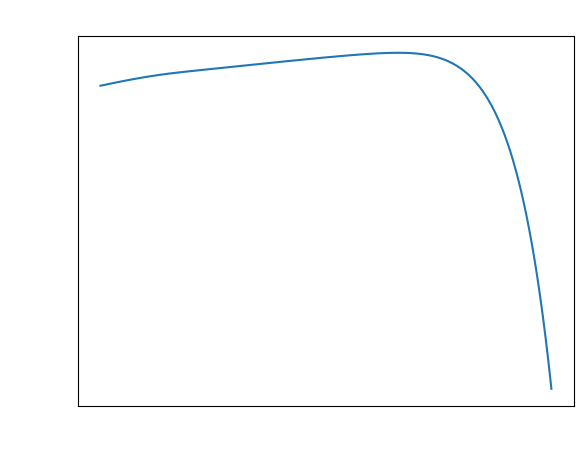
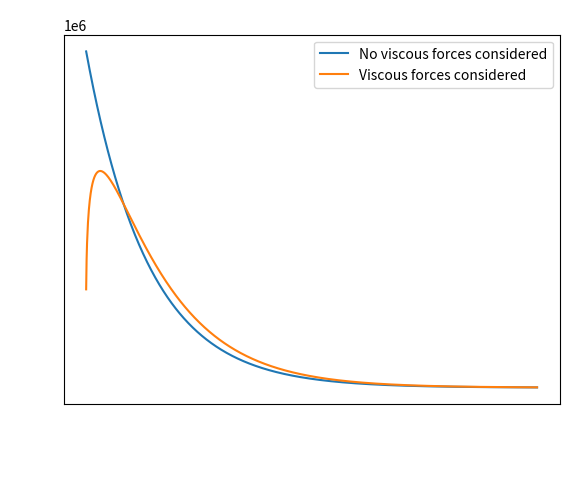
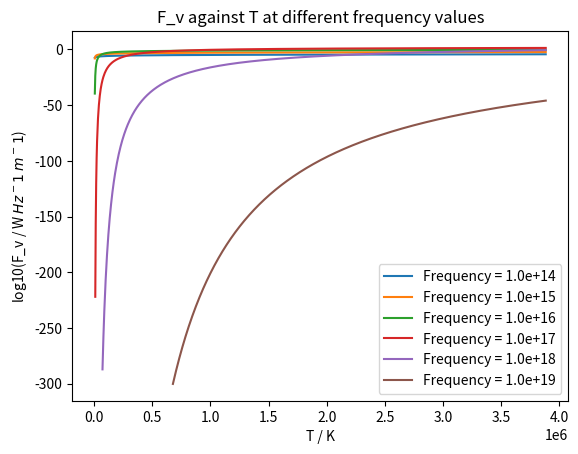

Python code for these plots, in order:
import numpy as np
import matplotlib.pyplot as plt
from scipy.integrate import trapezoid

#Defining Variables (Milestone Problem)
G = 6.6743e-11
M_sun = 1.989e30
M = 10*M_sun
M_dot = 10**15
S_B_constant = 5.670374419e-8
c = 299792458
R_g = (G*M)/(c**2)
h = 6.62607015e-34
k = 1.380649e-23

def T(r):
    return ((G*M*M_dot)/(8*np.pi*((r*R_g)**3)*S_B_constant))**(1/4)

#Taking viscous forces into account
#Used to throw up warning - RuntimeWarning: invalid value encountered in double_scalars
#Reason for warning - When I define Rs, the first R value is slightly smaller than the original r_in value
#This leads to r_in/R > 1 and hence fn is negative and (fn)**(1/4) gives an 'invalid value'
def T_visc(r, r_in):
    return (((3*G*M*M_dot)/(8*np.pi*((r**3)*(R_g**3))*S_B_constant))*(1-((r_in/(r))**(1/2))))**(1/4)

#Defining luminosity per unit frequency per unit area
#Throwing up warning - RuntimeWarning: overflow encountered in exp
#It's ok to ignore this warning (still performs calculation, just takes time to do).
#See https://www.statology.org/runtimewarning-overflow-encountered-in-exp
def F_v(T,v):
    return ((2*np.pi*h*(v**3)/(c**2))/(np.exp((h*v)/(k*T))-1))

#Now need to calculate integral. To do this, I must first calculate the integrand of eq 8.3
#I can then evaluate the integral using the trapezium rule.
def integrand(r, r_in, v):
    t = T_visc(r, r_in) #Change to T(R) to ignore viscous forces
    f_v = F_v(t, v)
    return f_v*4*np.pi*r*(R_g**2)

#Now evaluate integral with trapezium rule:
def L_v(r_in, r_out, v, bins):
    
    my_integrands = []
    new_Rs = []
    
    Rs = np.logspace(np.log10(r_in), np.log10(r_out), bins)
    
    for i in range(len(Rs)-1):
        # Integrand calculated at the midpoint of each bin because at r_in, T_visc=0 giving a div0 error
        midpoint_r = (Rs[i+1] + Rs[i])/2
        new_Rs.append(midpoint_r)
        my_integrand = integrand(midpoint_r, r_in, v)
        my_integrands.append(my_integrand)
        
    #total sum of all trapeziums
    l_v = trapezoid(my_integrands, x=new_Rs)
        
    return l_v, my_integrands

def spectrum(r_in, r_out):
    log_vs = []
    spectrum = []
    log_vl_v = []
    v_start = 1e14
    v_fin = 1e19
    bins = 1000
    
    vs = np.logspace(np.log10(v_start), np.log10(v_fin), bins)
    
    for v in vs:
        log_vs.append(np.log10(v))
        l_v, my_integrands = L_v(6, 10**5, v, 1000) # R_g units
        spectrum.append(l_v)
        log_vl_v.append(np.log10(v*l_v))
    
    return spectrum, vs, log_vs, log_vl_v

#spectrum is luminosity spectrum (luminosity at all frequencies in 10^14 - 10^19 range)
spectrum, vs, log_vs, log_vl_v = spectrum(6, 10**5)

#total luminosity from the system
#Should be roughly 7x10^30. I get about 7x10^31.
tot = trapezoid(spectrum, x=vs)
print("Total luminosity from the system:")
print(tot)

plt.plot(log_vs, log_vl_v)
plt.tick_params(axis='both', color = 'white')
plt.xlabel('$log_{10}$($\\nu$ / Hz)', color = 'white', fontsize = 16)
plt.ylabel('$log_{10}$($\\nu$*$L_{v}$ / HzW)', color = 'white', fontsize = 16)
plt.xticks(color = 'white', fontsize = 12)
plt.yticks(color = 'white', fontsize = 12)
plt.title('Spectrum across $10^{14}$ - $10^{19}$ Hz frequency range', color = 'white', fontsize = 13)
plt.show()

#Plotting the difference between T and T_visc

bins = 1000
r_in = 6
r_out = 10**5
Rs = np.logspace(np.log10(r_in), np.log10(r_out), bins)
new_Rs = []
Ts = []
Ts_visc = []
for i in range(len(Rs)-1):
    midpoint_r = (Rs[i+1] + Rs[i])/2
    new_Rs.append(midpoint_r)
    Ts.append(T(midpoint_r)) #divide by 1e6 to scale if desired
    Ts_visc.append(T_visc(midpoint_r, 6))
    
plt.plot(np.log10(new_Rs), Ts, label = 'No viscous forces considered')
plt.plot(np.log10(new_Rs), Ts_visc, label = 'Viscous forces considered')
plt.tick_params(axis='both', color = 'white')
plt.xlabel('$log_{10}$($\\frac{R}{R_{g}}$)', color = 'white', fontsize = 16)
plt.ylabel('T(R) / $10^6$K', color = 'white', fontsize = 16)
plt.xticks(color = 'white', fontsize = 12)
plt.yticks(color = 'white', fontsize = 12)
plt.title('Temperature as a function of $log_{10}$(Radius)', color = 'white', fontsize = 13)
plt.legend(loc = 'upper right')
plt.show()

print("Max temperature with viscous forces considered:")
print(f"{max(Ts_visc):.6e} K")

#Plot f_v as a fn of T for multiple different vs.
def plot_f_v():
    vs = [1e14, 1e15, 1e16, 1e17, 1e18, 1e19]
    Ts = np.linspace(min(Ts_visc), max(Ts_visc), 1000)
    
    #List of lists with the inner lists being the f_v values across different T values
    f_vs = []
    
    for v in vs:
        my_list = []
        for T in Ts:
            f_v = F_v(T, v)
            #Get the following warning - RuntimeWarning: divide by zero encountered in log10
            #Caused by taking log10 of a very small f_v value. Computer treats this as taking log10(0)
            my_list.append(np.log10(f_v))
        f_vs.append(my_list)
        
    for i in range(len(f_vs)):
        plt.plot(Ts, f_vs[i], label = f"Frequency = {vs[i]:.1e}")
    
    plt.xlabel('T / K')
    plt.ylabel('log10(F_v / W $Hz^-1$ $m^-1$)')
    plt.title('F_v against T at different frequency values')
    plt.legend(loc = 'best')
    return plt.show()

plot_f_v()

#Now convergence testing
def convergence_check():
    v_start = 1e14
    v_fin = 1e19
    steps = 1000
    vs = np.logspace(np.log10(v_start), np.log10(v_fin), steps)
    
    bins_test = [500, 1000, 2000, 5000, 20000]
    
    #Array containing all spectrums, with each spectrum being different due to a different number of bins
    all_spectrums = []
    
    #Reference L_v
    for v in vs:
        l_v, my_integrands = L_v(r_in, r_out, v, 10000)
        all_spectrums.append(l_v)
        
    all_spectrums = np.array(all_spectrums)
    
    #Vary bins to check for convergence
    
    for bins in bins_test:
        my_list = []
        for v in vs:
            l_v, my_integrands = L_v(r_in, r_out, v, bins)
            my_list.append(l_v)
        all_spectrums = np.vstack((all_spectrums, my_list))
    
    #Normalising with respect to reference value
    normalised_spectrums = all_spectrums/all_spectrums[0, :]
    
    counter = -1
    for row in normalised_spectrums:
        if counter == -1:
            plt.plot(vs, row, label = "Reference Spectrum - 10000 bins")
        else:
            plt.plot(vs, row, label = f"{bins_test[counter]} bins")
        counter += 1

    plt.xlabel('V / Hz')
    plt.ylabel('L_v / L_v(ref)')
    plt.title('Convergence testing for L_v')
    plt.legend(loc = 'best')

    return plt.show()
    
#Plotting convergence test for Total L
#Unsure how to proceed.
#Supposed to plot Total L / Total L(ref) against log(Nlog(v)). But I have a 1000 length list of v values but only 5 Total Ls
